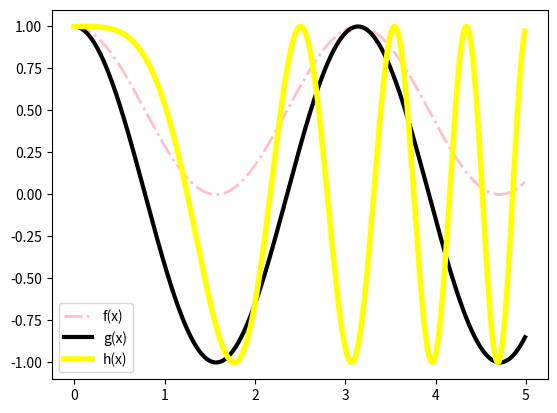

Write Python code to recreate this figure.
import matplotlib.pyplot as plt
import numpy as np
x=np.arange(0,5,0.01)
y=np.cos(x)**2
y1=np.cos(2*x)
y2=np.cos(x**2)
plt.plot(x,y,"-.",lw=2,color="pink",label="f(x)")
plt.plot(x,y1,lw=3,color ="black",label="g(x)")
plt.plot(x,y2,lw=4,color="yellow",label="h(x)")
plt.legend()
plt.show()
plt.close()
